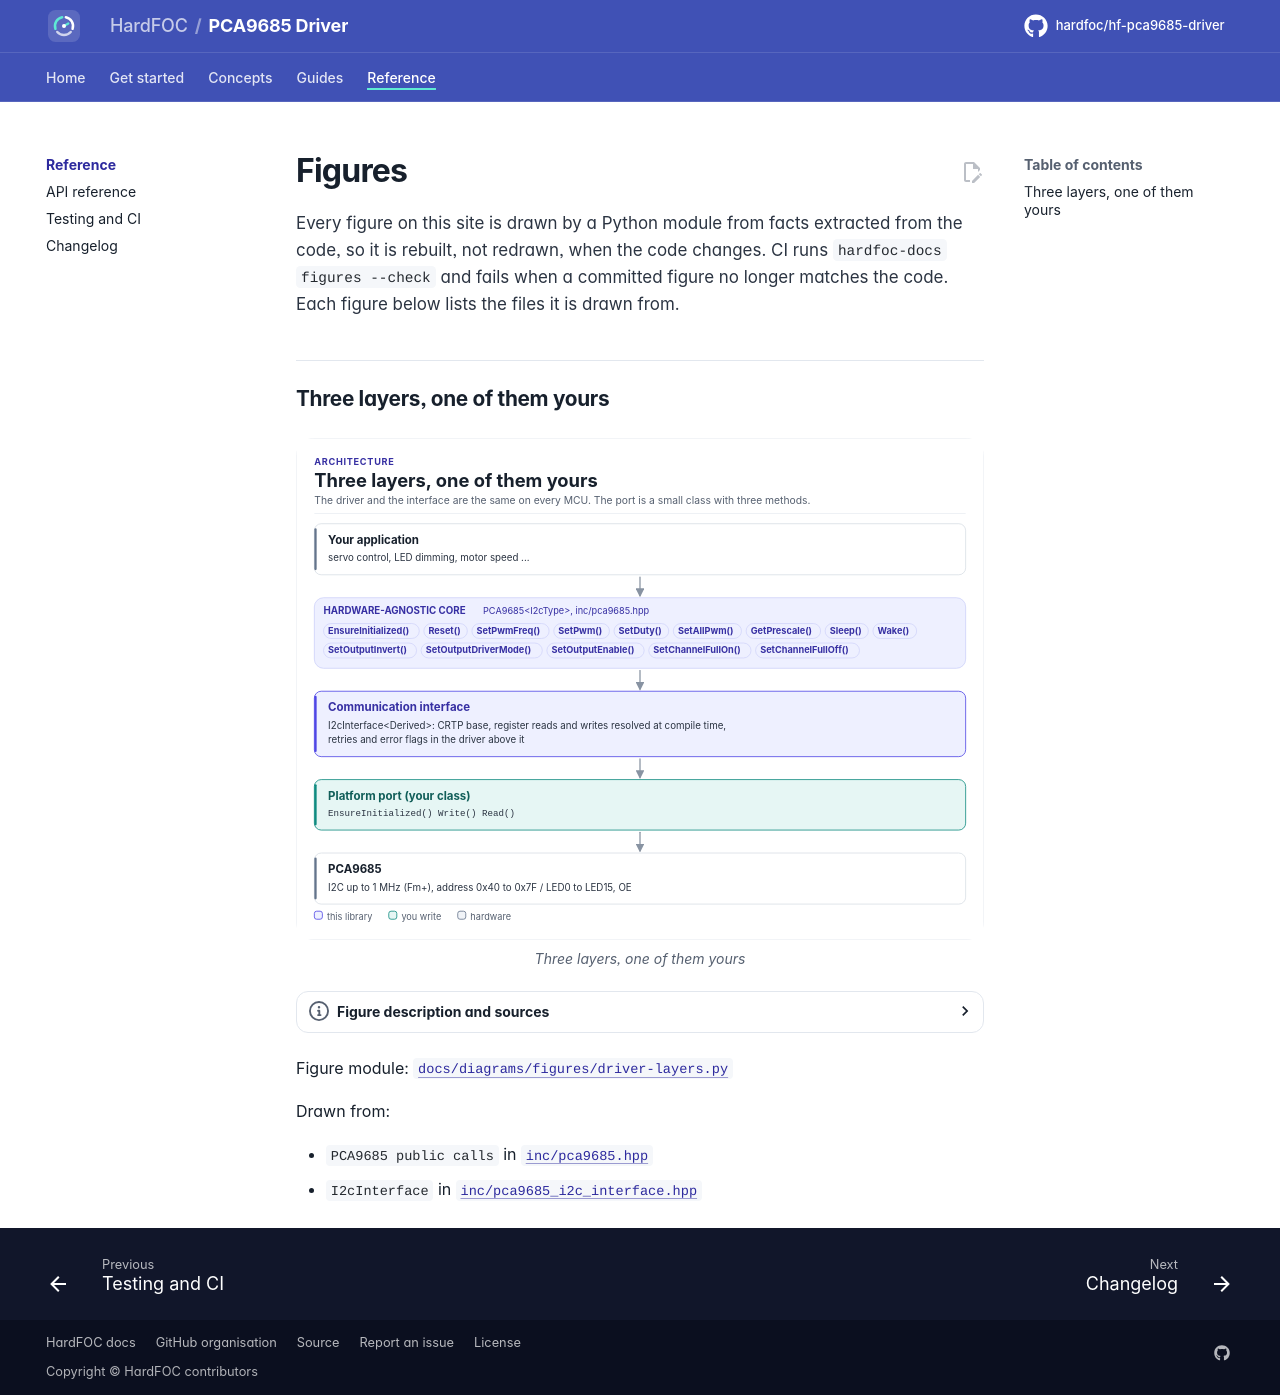

repository: hardfoc/hf-pca9685-driver · page: dev/diagrams/index.html · generator: mkdocs

# Figures

<!-- Generated by hardfoc-docs figures from docs/diagrams/figures/*.py. Do not edit by hand. -->

Every figure on this site is drawn by a Python module from facts extracted from the code, so it is rebuilt,
not redrawn, when the code changes. CI runs `hardfoc-docs figures --check` and fails when a
committed figure no longer matches the code. Each figure below lists the files it is drawn from.

## Three layers, one of them yours

<!-- figure: driver-layers -->
<picture>
  <source media="(prefers-color-scheme: dark)" srcset="driver-layers.dark.svg">
  <img src="driver-layers.svg"
    alt="Layer diagram: the application calls the hardware-agnostic PCA9685 driver, which uses the CRTP I2C
    interface, which calls the platform port you write, which drives the I2C bus and the 16 PWM outputs
    of the PCA9685.">
</picture>
<!-- /figure -->

Figure module: [`docs/diagrams/figures/driver-layers.py`](../../docs/diagrams/figures/driver-layers.py)

Drawn from:

- `PCA9685 public calls` in [`inc/pca9685.hpp`](../../inc/pca9685.hpp)
- `I2cInterface` in [`inc/pca9685_i2c_interface.hpp`](../../inc/pca9685_i2c_interface.hpp)
